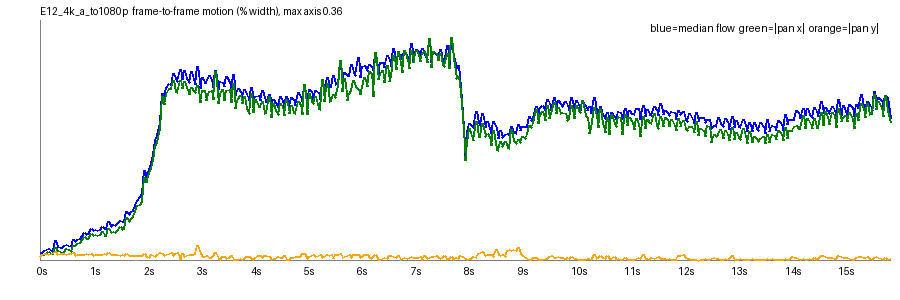

The file beside this chart, header and first rows:
frame, t, speed_pct, top_pct, mid_pct, bot_pct, tx_pct, ty_pct, scale, rot_deg, luma, absdiff
1, 0.042, 0.0116, 0.0099, 0.0068, 0.025, 0.0074, 0.005, 1, 0.0012, 143.2, 4.05
2, 0.083, 0.0111, 0.0077, 0.0092, 0.0329, 0.0087, 0.0078, 1, 0.0004, 143.2, 4.85
3, 0.125, 0.0137, 0.0093, 0.0115, 0.0345, 0.0086, 0.0091, 1, 0.002, 143.4, 5.49
4, 0.167, 0.0158, 0.0113, 0.0137, 0.0381, 0.01, 0.0104, 1, 0.0018, 143.1, 6.34
5, 0.208, 0.0166, 0.0129, 0.0146, 0.0295, 0.0127, 0.0086, 1, 0.0048, 143.3, 5.42
6, 0.25, 0.015, 0.0137, 0.01, 0.032, 0.0091, 0.0101, 1, 0.001, 143.1, 5.2
7, 0.292, 0.0148, 0.0109, 0.0125, 0.0335, 0.0098, 0.0108, 1, 0.0014, 143.1, 5.73
8, 0.333, 0.0294, 0.0283, 0.0199, 0.0381, 0.0192, 0.0122, 1.001, 0.0056, 142.8, 7.12
9, 0.375, 0.0208, 0.0185, 0.0149, 0.0329, 0.0139, 0.0083, 1, 0.007, 143.2, 5.73
10, 0.417, 0.0192, 0.0163, 0.0161, 0.0335, 0.0128, 0.0099, 1, 0.0029, 143.2, 5.99
11, 0.458, 0.0182, 0.0143, 0.0151, 0.034, 0.0114, 0.0092, 1, 0.0036, 143.4, 5.94
12, 0.5, 0.0214, 0.0196, 0.0177, 0.0343, 0.0124, 0.01, 1, 0.0037, 143.1, 6.24
13, 0.542, 0.0237, 0.0203, 0.023, 0.0321, 0.0166, 0.0084, 1, 0.0072, 143.2, 6.24
14, 0.583, 0.0222, 0.0223, 0.0173, 0.0319, 0.0154, 0.0092, 1, 0.0066, 142.9, 5.74
15, 0.625, 0.0196, 0.0169, 0.0156, 0.0341, 0.0131, 0.01, 1, 0.0042, 142.9, 6.0
16, 0.667, 0.0312, 0.0311, 0.0264, 0.0373, 0.0216, 0.0106, 1, 0.0057, 142.7, 7.16
17, 0.708, 0.0285, 0.0281, 0.0261, 0.0332, 0.0224, 0.0072, 1, 0.0085, 143.2, 6.36
18, 0.75, 0.0314, 0.0311, 0.0301, 0.034, 0.0246, 0.0082, 1, 0.0059, 143.2, 6.75
19, 0.792, 0.0328, 0.0323, 0.032, 0.0353, 0.0267, 0.0079, 1, 0.0057, 143.3, 7.04
20, 0.833, 0.0375, 0.0379, 0.0362, 0.0392, 0.0307, 0.0079, 1, 0.0067, 143, 7.7
21, 0.875, 0.0419, 0.0415, 0.0425, 0.0415, 0.036, 0.0081, 1, 0.0057, 143.2, 8.37
22, 0.917, 0.0386, 0.0394, 0.0366, 0.0392, 0.0331, 0.0097, 1, 0.0042, 142.9, 7.59
23, 0.958, 0.0396, 0.0366, 0.0419, 0.0418, 0.0328, 0.0083, 1, 0.0055, 142.9, 8.19
24, 1.0, 0.0475, 0.0502, 0.0454, 0.0435, 0.0392, 0.01, 1, 0.0069, 142.7, 9.16
25, 1.042, 0.0445, 0.0474, 0.0442, 0.0393, 0.0372, 0.0065, 1, 0.013, 143.2, 8.14
26, 1.083, 0.0462, 0.0502, 0.0452, 0.041, 0.0382, 0.0076, 1, 0.0104, 143.2, 8.29
27, 1.125, 0.0444, 0.0477, 0.0436, 0.0391, 0.0365, 0.0085, 1, 0.0099, 143.3, 8.33
28, 1.167, 0.0467, 0.0501, 0.0454, 0.0411, 0.0378, 0.0089, 1, 0.0111, 143, 8.66
29, 1.208, 0.0501, 0.0545, 0.0486, 0.0438, 0.0425, 0.0081, 1, 0.0125, 143.1, 9.19
30, 1.25, 0.0468, 0.0536, 0.0433, 0.0385, 0.0375, 0.0095, 1, 0.0115, 142.8, 8.41
31, 1.292, 0.047, 0.049, 0.0494, 0.0417, 0.0375, 0.0088, 1, 0.0106, 142.8, 8.94
32, 1.333, 0.0574, 0.0631, 0.0564, 0.0466, 0.0469, 0.0111, 1, 0.0124, 142.5, 9.96
33, 1.375, 0.0511, 0.0546, 0.0506, 0.0446, 0.0415, 0.0077, 1, 0.0134, 143, 9.2
34, 1.417, 0.0531, 0.0577, 0.0535, 0.0447, 0.0428, 0.0086, 1, 0.012, 143, 9.44
35, 1.458, 0.0525, 0.0563, 0.0522, 0.0452, 0.0418, 0.009, 1, 0.0119, 143.1, 9.42
36, 1.5, 0.0548, 0.0602, 0.0544, 0.0458, 0.0444, 0.0086, 1, 0.0123, 142.9, 9.95
37, 1.542, 0.0601, 0.0644, 0.0606, 0.0458, 0.0501, 0.0071, 1, 0.0157, 142.9, 10.32
38, 1.583, 0.0576, 0.0657, 0.0597, 0.0422, 0.0462, 0.0089, 1, 0.0134, 142.7, 9.72
39, 1.625, 0.0584, 0.0635, 0.0613, 0.0463, 0.0474, 0.0073, 1, 0.0143, 142.6, 10.28
40, 1.667, 0.0728, 0.0875, 0.0667, 0.0519, 0.0637, 0.0099, 1, 0.0189, 142.2, 11.81
41, 1.708, 0.0679, 0.0778, 0.0704, 0.0526, 0.0582, 0.0063, 1, 0.018, 142.7, 11.7
42, 1.75, 0.073, 0.0803, 0.0781, 0.0537, 0.0623, 0.0072, 1, 0.0179, 142.8, 12.06
43, 1.792, 0.0751, 0.0826, 0.0789, 0.058, 0.0657, 0.0066, 1.001, 0.0152, 142.9, 12.5
44, 1.833, 0.0821, 0.0975, 0.0877, 0.0608, 0.0724, 0.0066, 1, 0.0164, 142.7, 13.3
45, 1.875, 0.0904, 0.1024, 0.0982, 0.0648, 0.0824, 0.0061, 1, 0.019, 142.7, 14.38
46, 1.917, 0.0952, 0.1121, 0.1021, 0.0603, 0.0841, 0.0075, 1, 0.0209, 142.4, 13.96
47, 1.958, 0.1006, 0.1102, 0.1094, 0.075, 0.0877, 0.0067, 1, 0.0141, 142.2, 15.45
48, 2.0, 0.135, 0.157, 0.1293, 0.0982, 0.125, 0.0101, 1, 0.0244, 141.7, 17.91
49, 2.042, 0.1241, 0.1377, 0.1326, 0.1012, 0.1161, 0.0056, 1.001, 0.0179, 142.2, 17.73
50, 2.083, 0.1357, 0.1529, 0.1415, 0.1104, 0.1305, 0.0045, 1, 0.0271, 142.4, 18.72
51, 2.125, 0.1459, 0.1578, 0.1591, 0.1246, 0.1379, 0.0076, 1.001, 0.0131, 142.7, 19.72
52, 2.167, 0.1593, 0.1702, 0.1656, 0.1313, 0.1503, 0.0073, 1.001, 0.0146, 142.5, 20.5
53, 2.208, 0.1795, 0.1919, 0.1851, 0.1552, 0.1732, 0.0051, 1, 0.0169, 142.5, 21.96
54, 2.25, 0.1876, 0.1972, 0.1982, 0.1636, 0.1778, 0.0086, 1, 0.0074, 142.1, 22.58
55, 2.292, 0.2069, 0.2146, 0.2186, 0.1885, 0.1981, 0.011, 1.001, 0.0056, 142.2, 23.5
56, 2.333, 0.2512, 0.2866, 0.2428, 0.2221, 0.247, 0.0094, 1, 0.0206, 141.9, 24.98
57, 2.375, 0.2437, 0.2559, 0.2515, 0.2218, 0.2344, 0.0071, 1.001, 0.0112, 142.2, 25.03
58, 2.417, 0.2597, 0.2828, 0.2615, 0.232, 0.2489, 0.0087, 1, 0.0226, 142.4, 25.68
59, 2.458, 0.2659, 0.2795, 0.2821, 0.2393, 0.2583, 0.0093, 1.001, 0.0112, 142.7, 25.97
60, 2.5, 0.2636, 0.2777, 0.2751, 0.2381, 0.2579, 0.0115, 1, 0.0153, 142.6, 26.14
... 323 more rows
